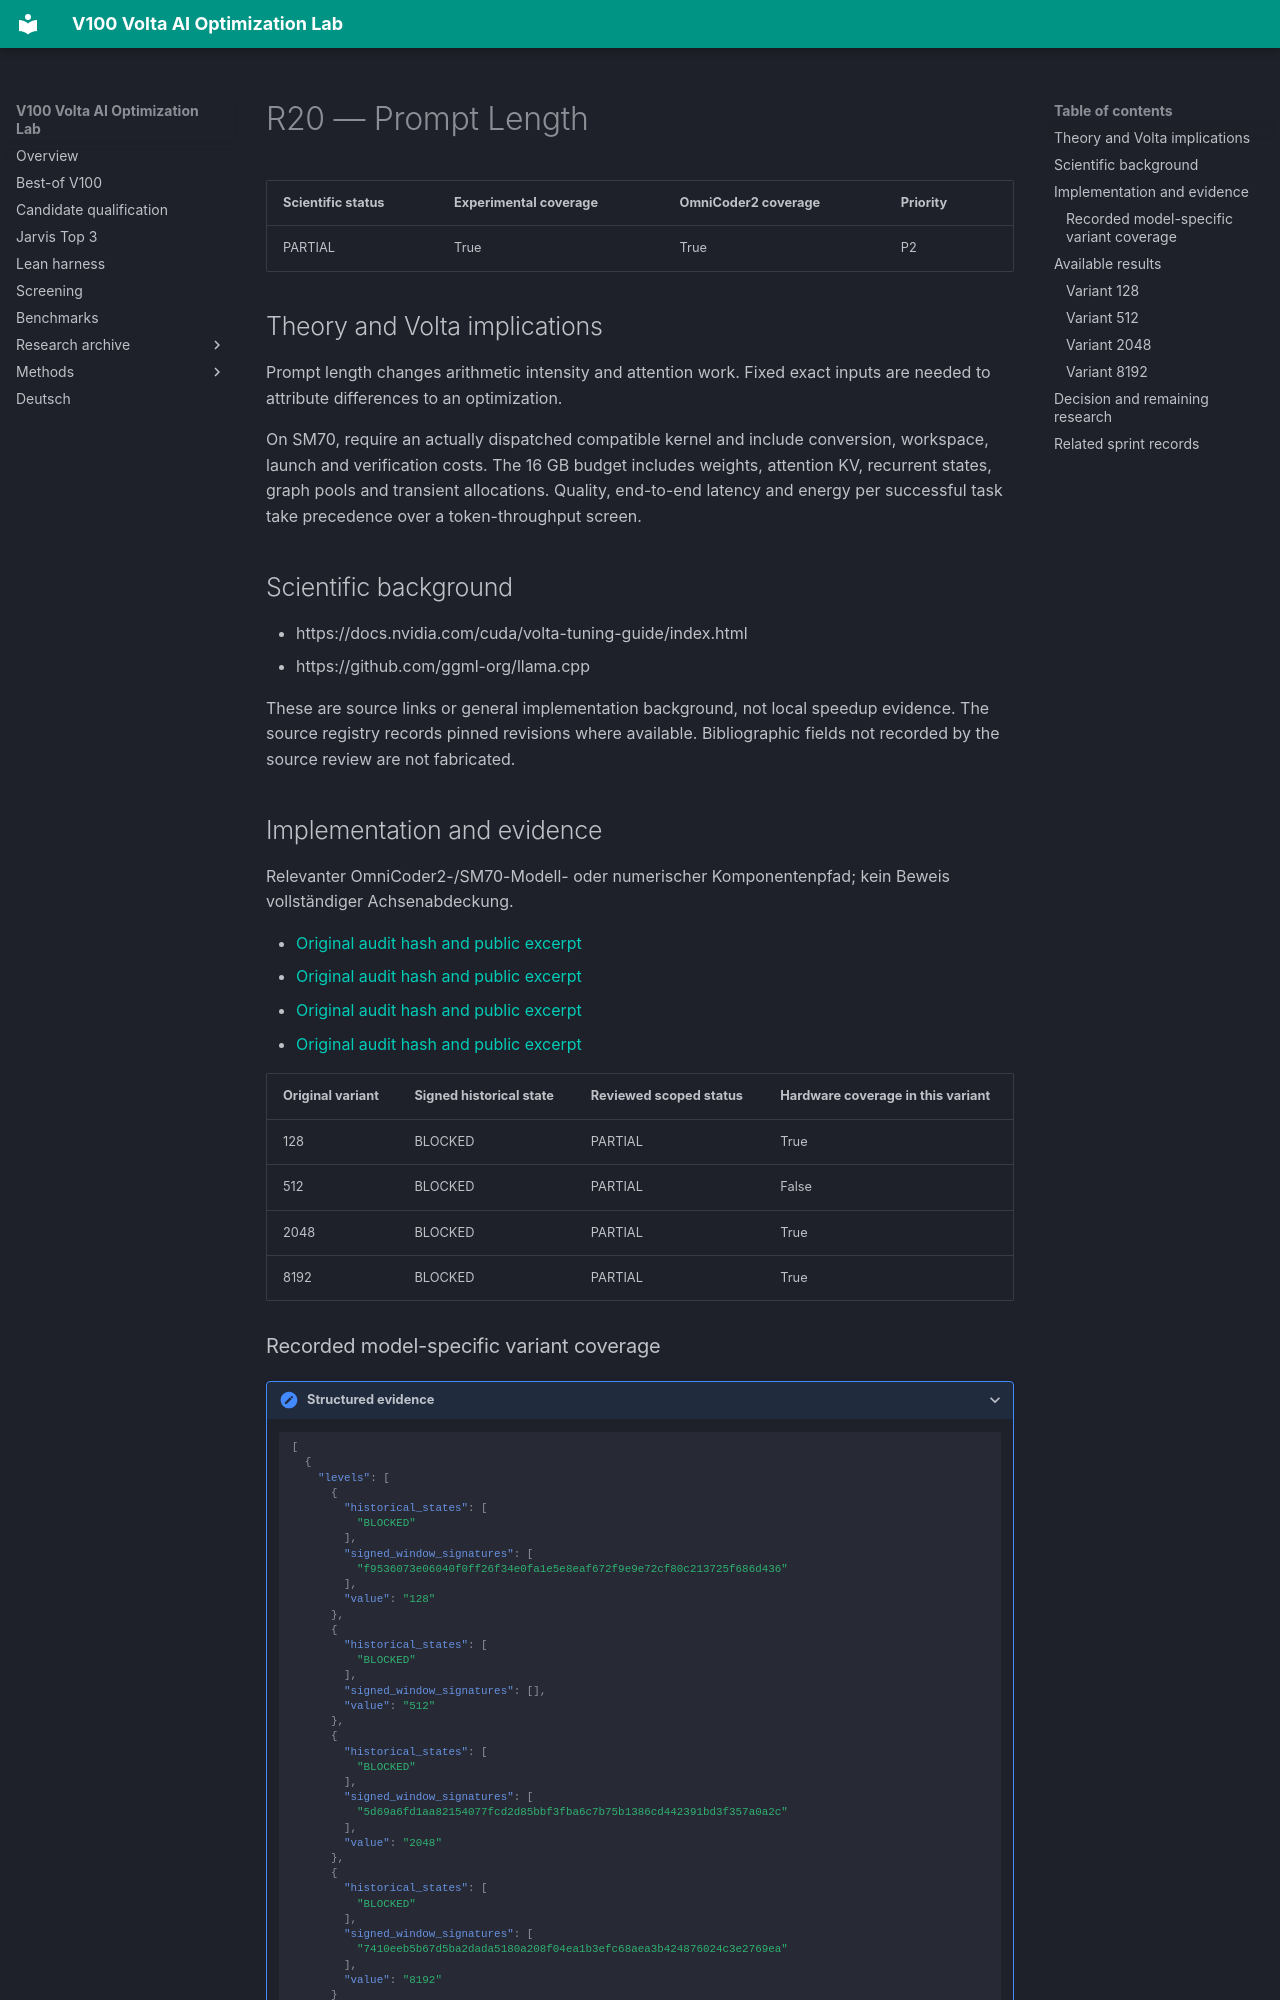

repository: Maxxxel/v100-volta-ai-optimization-lab · page: factors/R20/index.html · generator: mkdocs

# R20 — Prompt Length

| Scientific status | Experimental coverage | OmniCoder2 coverage | Priority |
|---|---|---|---|
| PARTIAL | True | True | P2 |


## Theory and Volta implications

Prompt length changes arithmetic intensity and attention work. Fixed exact inputs are needed to attribute differences to an optimization.

On SM70, require an actually dispatched compatible kernel and include conversion, workspace, launch and verification costs. The 16 GB budget includes weights, attention KV, recurrent states, graph pools and transient allocations. Quality, end-to-end latency and energy per successful task take precedence over a token-throughput screen.

## Scientific background

- https://docs.nvidia.com/cuda/volta-tuning-guide/index.html
- https://github.com/ggml-org/llama.cpp

These are source links or general implementation background, not local speedup evidence. The source registry records pinned revisions where available. Bibliographic fields not recorded by the source review are not fabricated.

## Implementation and evidence

Relevanter OmniCoder2-/SM70-Modell- oder numerischer Komponentenpfad; kein Beweis vollständiger Achsenabdeckung.

- [Original audit hash and public excerpt](../audits/audit-137aac4d2ad743dcec70.md)
- [Original audit hash and public excerpt](../audits/audit-4561794975c45911355a.md)
- [Original audit hash and public excerpt](../audits/audit-791c749579eb66d36d79.md)
- [Original audit hash and public excerpt](../audits/audit-dfdff312bec0a06c732f.md)

| Original variant | Signed historical state | Reviewed scoped status | Hardware coverage in this variant |
|---|---|---|---|
| 128 | BLOCKED | PARTIAL | True |
| 512 | BLOCKED | PARTIAL | False |
| 2048 | BLOCKED | PARTIAL | True |
| 8192 | BLOCKED | PARTIAL | True |
